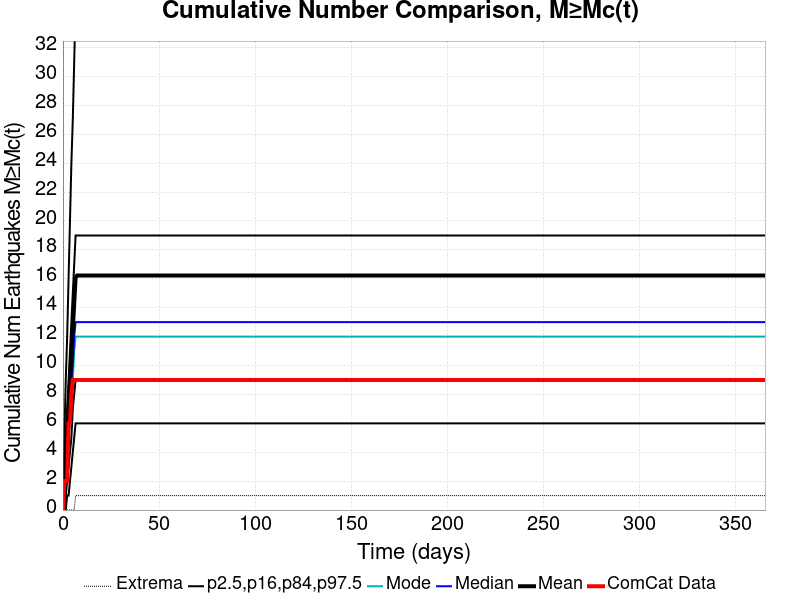

Source data for this figure (header and first rows):
Time (days), ComCat Data, Simulation Mean, Simulation Median, Simulation Mode, Simulation Minimum, Simulation Maximum, 2.5 %-ile, 16 %-ile, 84 %-ile, 97.5 %-ile
0.0, 0.0, 0.0, 0.0, 0.0, 0.0, 0.0, 0.0, 0.0, 0.0, 0.0
0.732, 2.0, 1.619, 1.0, 1.0, 0.0, 935.0, 0.0, 0.0, 3.0, 5.0
1.464, 2.0, 3.39, 3.0, 2.0, 0.0, 1713, 0.0, 1.0, 5.0, 9.0
2.196, 2.0, 5.243, 4.0, 4.0, 0.0, 2525, 1.0, 2.0, 7.0, 12.0
2.928, 6.0, 7.096, 6.0, 5.0, 0.0, 3082, 1.0, 3.0, 9.0, 16.0
3.66, 6.0, 8.897, 7.0, 6.0, 0.0, 3393, 2.0, 4.0, 11.0, 20.0
4.392, 8.0, 10.68, 9.0, 8.0, 0.0, 3571, 3.0, 5.0, 13.0, 24.0
5.124, 9.0, 12.48, 10.0, 9.0, 0.0, 3726, 4.0, 7.0, 15.0, 27.0
5.856, 9.0, 14.27, 12.0, 11.0, 0.0, 3844, 5.0, 8.0, 17.0, 31.0
6.588, 9.0, 16.07, 13.0, 12.0, 1.0, 3937, 6.0, 9.0, 19.0, 35.0
7.32, 9.0, 16.22, 13.0, 12.0, 1.0, 3947, 6.0, 9.0, 19.0, 35.0
8.052, 9.0, 16.22, 13.0, 12.0, 1.0, 3947, 6.0, 9.0, 19.0, 35.0
8.784, 9.0, 16.22, 13.0, 12.0, 1.0, 3947, 6.0, 9.0, 19.0, 35.0
9.516, 9.0, 16.22, 13.0, 12.0, 1.0, 3947, 6.0, 9.0, 19.0, 35.0
10.25, 9.0, 16.22, 13.0, 12.0, 1.0, 3947, 6.0, 9.0, 19.0, 35.0
10.98, 9.0, 16.22, 13.0, 12.0, 1.0, 3947, 6.0, 9.0, 19.0, 35.0
11.71, 9.0, 16.22, 13.0, 12.0, 1.0, 3947, 6.0, 9.0, 19.0, 35.0
12.44, 9.0, 16.22, 13.0, 12.0, 1.0, 3947, 6.0, 9.0, 19.0, 35.0
13.18, 9.0, 16.22, 13.0, 12.0, 1.0, 3947, 6.0, 9.0, 19.0, 35.0
13.91, 9.0, 16.22, 13.0, 12.0, 1.0, 3947, 6.0, 9.0, 19.0, 35.0
14.64, 9.0, 16.22, 13.0, 12.0, 1.0, 3947, 6.0, 9.0, 19.0, 35.0
15.37, 9.0, 16.22, 13.0, 12.0, 1.0, 3947, 6.0, 9.0, 19.0, 35.0
16.1, 9.0, 16.22, 13.0, 12.0, 1.0, 3947, 6.0, 9.0, 19.0, 35.0
16.84, 9.0, 16.22, 13.0, 12.0, 1.0, 3947, 6.0, 9.0, 19.0, 35.0
17.57, 9.0, 16.22, 13.0, 12.0, 1.0, 3947, 6.0, 9.0, 19.0, 35.0
18.3, 9.0, 16.22, 13.0, 12.0, 1.0, 3947, 6.0, 9.0, 19.0, 35.0
19.03, 9.0, 16.22, 13.0, 12.0, 1.0, 3947, 6.0, 9.0, 19.0, 35.0
19.76, 9.0, 16.22, 13.0, 12.0, 1.0, 3947, 6.0, 9.0, 19.0, 35.0
20.49, 9.0, 16.22, 13.0, 12.0, 1.0, 3947, 6.0, 9.0, 19.0, 35.0
21.23, 9.0, 16.22, 13.0, 12.0, 1.0, 3947, 6.0, 9.0, 19.0, 35.0
21.96, 9.0, 16.22, 13.0, 12.0, 1.0, 3947, 6.0, 9.0, 19.0, 35.0
22.69, 9.0, 16.22, 13.0, 12.0, 1.0, 3947, 6.0, 9.0, 19.0, 35.0
23.42, 9.0, 16.22, 13.0, 12.0, 1.0, 3947, 6.0, 9.0, 19.0, 35.0
24.15, 9.0, 16.22, 13.0, 12.0, 1.0, 3947, 6.0, 9.0, 19.0, 35.0
24.89, 9.0, 16.22, 13.0, 12.0, 1.0, 3947, 6.0, 9.0, 19.0, 35.0
25.62, 9.0, 16.22, 13.0, 12.0, 1.0, 3947, 6.0, 9.0, 19.0, 35.0
26.35, 9.0, 16.22, 13.0, 12.0, 1.0, 3947, 6.0, 9.0, 19.0, 35.0
27.08, 9.0, 16.22, 13.0, 12.0, 1.0, 3947, 6.0, 9.0, 19.0, 35.0
27.81, 9.0, 16.22, 13.0, 12.0, 1.0, 3947, 6.0, 9.0, 19.0, 35.0
28.55, 9.0, 16.22, 13.0, 12.0, 1.0, 3947, 6.0, 9.0, 19.0, 35.0
29.28, 9.0, 16.22, 13.0, 12.0, 1.0, 3947, 6.0, 9.0, 19.0, 35.0
30.01, 9.0, 16.22, 13.0, 12.0, 1.0, 3947, 6.0, 9.0, 19.0, 35.0
30.74, 9.0, 16.22, 13.0, 12.0, 1.0, 3947, 6.0, 9.0, 19.0, 35.0
31.47, 9.0, 16.22, 13.0, 12.0, 1.0, 3947, 6.0, 9.0, 19.0, 35.0
32.21, 9.0, 16.22, 13.0, 12.0, 1.0, 3947, 6.0, 9.0, 19.0, 35.0
32.94, 9.0, 16.22, 13.0, 12.0, 1.0, 3947, 6.0, 9.0, 19.0, 35.0
33.67, 9.0, 16.22, 13.0, 12.0, 1.0, 3947, 6.0, 9.0, 19.0, 35.0
34.4, 9.0, 16.22, 13.0, 12.0, 1.0, 3947, 6.0, 9.0, 19.0, 35.0
35.13, 9.0, 16.22, 13.0, 12.0, 1.0, 3947, 6.0, 9.0, 19.0, 35.0
35.87, 9.0, 16.22, 13.0, 12.0, 1.0, 3947, 6.0, 9.0, 19.0, 35.0
36.6, 9.0, 16.22, 13.0, 12.0, 1.0, 3947, 6.0, 9.0, 19.0, 35.0
37.33, 9.0, 16.22, 13.0, 12.0, 1.0, 3947, 6.0, 9.0, 19.0, 35.0
38.06, 9.0, 16.22, 13.0, 12.0, 1.0, 3947, 6.0, 9.0, 19.0, 35.0
38.79, 9.0, 16.22, 13.0, 12.0, 1.0, 3947, 6.0, 9.0, 19.0, 35.0
39.53, 9.0, 16.22, 13.0, 12.0, 1.0, 3947, 6.0, 9.0, 19.0, 35.0
40.26, 9.0, 16.22, 13.0, 12.0, 1.0, 3947, 6.0, 9.0, 19.0, 35.0
40.99, 9.0, 16.22, 13.0, 12.0, 1.0, 3947, 6.0, 9.0, 19.0, 35.0
41.72, 9.0, 16.22, 13.0, 12.0, 1.0, 3947, 6.0, 9.0, 19.0, 35.0
42.45, 9.0, 16.22, 13.0, 12.0, 1.0, 3947, 6.0, 9.0, 19.0, 35.0
43.19, 9.0, 16.22, 13.0, 12.0, 1.0, 3947, 6.0, 9.0, 19.0, 35.0
... 440 more rows
